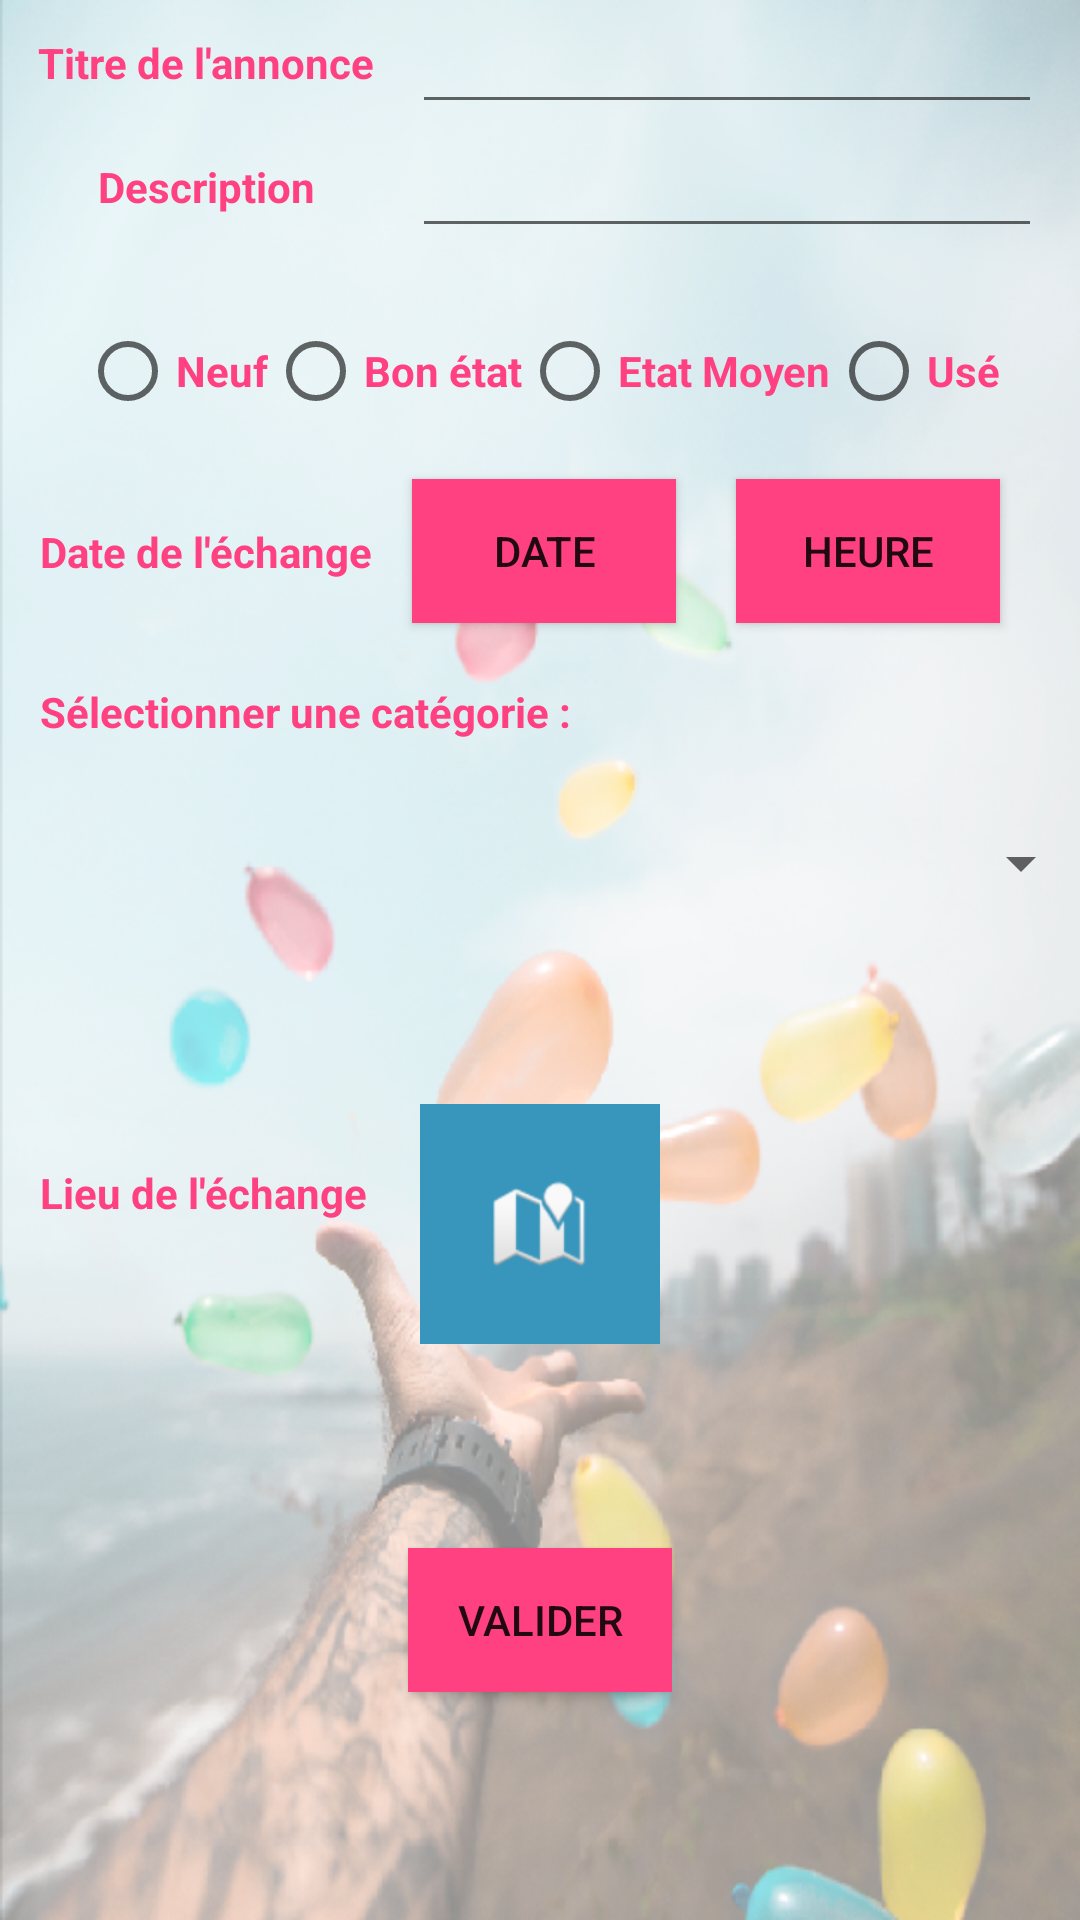

Reconstruct the res/layout file that produces this screen, plus the resources it refers to.
<!-- AndroidManifest.xml: application theme AppTheme -->
<!-- res/layout/activity_add_annonce.xml -->
<?xml version="1.0" encoding="utf-8"?>

<android.support.constraint.ConstraintLayout
    xmlns:android="http://schemas.android.com/apk/res/android"
    xmlns:app="http://schemas.android.com/apk/res-auto"
    xmlns:tools="http://schemas.android.com/tools"
    android:layout_width="match_parent"
    android:layout_height="match_parent"
    android:background="@drawable/give_transp"
    tools:context="com.example.mleroux2017.freestuff.Activity.AddAnnonce">



    <TextView
        android:id="@+id/titre"
        android:layout_width="wrap_content"
        android:layout_height="wrap_content"
        android:text="Titre de l'annonce"
        android:textStyle="bold"
        android:textColor="@color/colorAccent"
        app:layout_constraintLeft_toLeftOf="parent"
        app:layout_constraintTop_toTopOf="parent"
        app:layout_constraintRight_toLeftOf="@id/editTitre"
        app:layout_constraintBottom_toBottomOf="@id/editTitre"/>

    <EditText
        android:id="@+id/editTitre"
        android:layout_width="wrap_content"
        android:layout_height="wrap_content"
        android:ems="10"
        app:layout_constraintRight_toRightOf="parent"
        app:layout_constraintLeft_toRightOf="@id/titre"
        />

    <TextView
        android:id="@+id/description"
        android:layout_width="wrap_content"
        android:layout_height="wrap_content"
        android:text="Description"
        android:textStyle="bold"
        android:textColor="@color/colorAccent"
        app:layout_constraintTop_toTopOf="@id/editDescription"
        app:layout_constraintLeft_toLeftOf="@id/titre"
       app:layout_constraintRight_toRightOf="@id/titre"
        app:layout_constraintBottom_toBottomOf="@id/editDescription"/>

    <EditText
        android:id="@+id/editDescription"
        android:layout_width="wrap_content"
        android:layout_height="wrap_content"
        android:ems="10"

        app:layout_constraintRight_toRightOf="@id/editTitre"
        app:layout_constraintLeft_toLeftOf="@id/editTitre"
        app:layout_constraintTop_toBottomOf="@id/editTitre"/>

    <RadioGroup xmlns:android="http://schemas.android.com/apk/res/android"
        android:layout_width="fill_parent"
        android:layout_height="wrap_content"
        android:orientation="horizontal"
        android:id="@+id/radio_grp"

        app:layout_constraintTop_toBottomOf="@id/editDescription"
        app:layout_constraintLeft_toLeftOf="@id/titre"
        app:layout_constraintRight_toRightOf="@id/editTitre"
        android:gravity="center"
        android:layout_marginTop="25dp"
        android:layout_marginBottom="25dp">
        <RadioButton android:id="@+id/radio_neuf"
            android:layout_width="wrap_content"
            android:layout_height="wrap_content"
            android:textColor="@color/colorAccent"
            android:textColorHint="@android:color/white"
            android:textStyle="bold"
            android:text="Neuf" />
        <RadioButton android:id="@+id/radio_bon"
            android:layout_width="wrap_content"
            android:layout_height="wrap_content"
            android:textColor="@color/colorAccent"
            android:textStyle="bold"
            android:textColorHint="@android:color/white"
            android:text="Bon état"/>
        <RadioButton android:id="@+id/radio_moyen"
            android:layout_width="wrap_content"
            android:layout_height="wrap_content"
            android:textStyle="bold"
            android:textColor="@color/colorAccent"
            android:textColorHint="@android:color/white"
            android:text="Etat Moyen"/>
        <RadioButton android:id="@+id/radio_use"
            android:layout_width="wrap_content"
            android:layout_height="wrap_content"
            android:textStyle="bold"
            android:text="Usé"
            android:textColor="@color/colorAccent"
            android:textColorHint="@android:color/white"
            />
    </RadioGroup>




    <TextView
        android:id="@+id/date"
        android:layout_width="wrap_content"
        android:layout_height="wrap_content"
        android:text="Date de l'échange"
        android:textStyle="bold"
        android:textColor="@color/colorAccent"
        android:textColorHint="@android:color/white"
        app:layout_constraintTop_toTopOf="@id/btnDate"
        app:layout_constraintLeft_toLeftOf="@id/titre"
        app:layout_constraintRight_toRightOf="@id/titre"
        app:layout_constraintBottom_toBottomOf="@id/btnDate"/>

    <Button
        android:id="@+id/btnTime"
        android:layout_width="wrap_content"
        android:layout_height="wrap_content"
        android:text="@string/pick_time"
        android:background="@color/colorAccent"
        android:layout_margin="20dp"
        android:onClick="showTimePickerDialog"
        app:layout_constraintLeft_toRightOf="@id/btnDate"
        app:layout_constraintTop_toBottomOf="@id/radio_grp"/>

    <Button
        android:id="@+id/btnDate"
        android:layout_width="wrap_content"
        android:layout_height="wrap_content"
        android:text="@string/pick_date"
        android:background="@color/colorAccent"
        android:onClick="showDatePickerDialog"
        app:layout_constraintLeft_toLeftOf="@id/editTitre"
        app:layout_constraintRight_toLeftOf="@id/btnTime"
        app:layout_constraintTop_toTopOf="@id/btnTime"/>

    <TextView
        android:id="@+id/textspinner"
        android:textStyle="bold"
        android:layout_width="wrap_content"
        android:layout_height="wrap_content"
        android:text="Sélectionner une catégorie :"
        android:textColor="@color/colorAccent"
        android:textColorHint="@android:color/white"
        app:layout_constraintTop_toBottomOf="@id/btnDate"
        app:layout_constraintLeft_toLeftOf="@id/date"

        android:layout_marginTop="20dp"/>

    <Spinner
        android:id="@+id/spinner"
        android:layout_width="368dp"
        android:layout_height="wrap_content"
        app:layout_constraintLeft_toLeftOf="parent"
        app:layout_constraintRight_toRightOf="parent"
        app:layout_constraintTop_toBottomOf="@id/btnTime"
        app:layout_constraintBottom_toTopOf="@id/btnAdresse"/>


    <ImageButton
        android:id="@+id/btnAdresse"

        android:layout_width="80dp"
        android:layout_height="80dp"
        android:background="@color/prjBleu"
        android:src="@android:drawable/ic_dialog_map"
        app:layout_constraintTop_toBottomOf="@id/spinner"
        app:layout_constraintRight_toRightOf="parent"
        app:layout_constraintLeft_toLeftOf="parent"
        app:layout_constraintBottom_toTopOf="@id/btnValider"
        />


    <TextView
        android:id="@+id/textAdd"
        android:layout_width="wrap_content"
        android:layout_height="wrap_content"
        android:text="Lieu de l'échange"
        android:textStyle="bold"
        android:textColor="@color/colorAccent"
        android:textColorHint="@android:color/white"
        app:layout_constraintTop_toTopOf="@id/btnAdresse"
        app:layout_constraintTop_toBottomOf="@id/spinner"
        app:layout_constraintLeft_toLeftOf="@id/textspinner"

        android:layout_marginTop="20dp"/>

    <Button
        android:id="@+id/btnValider"
        android:layout_width="wrap_content"
        android:layout_height="wrap_content"
        android:layout_marginBottom="8dp"
        android:layout_marginEnd="8dp"
        android:layout_marginStart="8dp"
        android:text="VALIDER"
        android:background="@color/colorAccent"
        android:onClick="onValiderAnnonceCliked"
        app:layout_constraintBottom_toBottomOf="parent"
        app:layout_constraintRight_toRightOf="parent"
        app:layout_constraintLeft_toLeftOf="parent"
        app:layout_constraintTop_toBottomOf="@id/btnAdresse"/>






</android.support.constraint.ConstraintLayout>
<!-- resources referenced by this layout -->
<resources>
  <color name="colorAccent">#FF4081</color>
  <color name="prjBleu">#3895BC</color>
  <!-- drawable give_transp: png bitmap (drawable, 433225 bytes) -->
  <string name="pick_date">Date</string>
  <string name="pick_time">Heure</string>
  <style name="AppTheme" parent="Theme.AppCompat.Light.DarkActionBar">
          
          <item name="colorPrimary">@color/prjBleu</item>
          <item name="colorPrimaryDark">@color/prjBleuDark</item>
          <item name="colorAccent">@color/prjOrange</item>
      </style>
  <color name="prjBleuDark">#2E7698</color>
  <color name="prjOrange">#efa356</color>
</resources>
